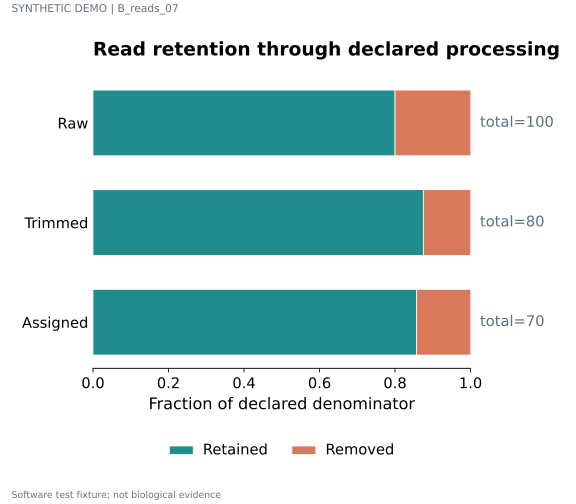

The table this chart was drawn from, first rows:
label	series	value	denominator	panel_id
Raw	Retained	0.8	100	p1
Raw	Removed	0.2	100	p1
Trimmed	Retained	0.875	80	p1
Trimmed	Removed	0.125	80	p1
Assigned	Retained	0.8571	70	p1
Assigned	Removed	0.1429	70	p1
